Run: headless pygame with SDL's dummy video driver; simulated clock (each Clock.tick advances the game by its frame time, no real sleeping); random seed 0; keys injected as events and as key.get_pressed() state; mouse plan: one left click at the window centre at the start of phase 2, then a move to the lower-right quarter at the start of phase 3.
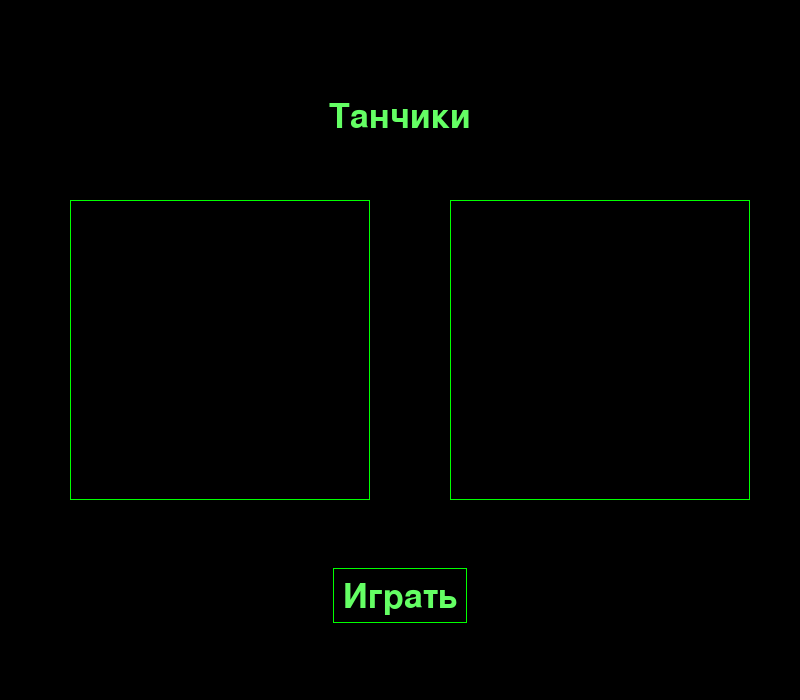
Frame 1 of 4 · flips 1–60 · no input
Frame 2 of 4 · flips 61–180 · clicked the window centre · tapped SPACE, RETURN · held RIGHT (→), D · screen unchanged from frame 1, image omitted
Frame 3 of 4 · flips 181–300 · moved the mouse to the lower-right quarter · held DOWN (↓), S · screen unchanged from frame 2, image omitted
Frame 4 of 4 · flips 301–420 · held LEFT (←), A, UP (↑), W · screen unchanged from frame 3, image omitted

The pygame program that drew these frames:

import pygame

choose_map = None
map_1 = None
map_2 = None
pygame.init()


class Otobraz:
    def __init__(self):

        size = width, height = 800, 700
        screen = pygame.display.set_mode(size)
        pygame.display.set_caption("Тесты")
        self.choose_map = choose_map
        self.map_1_size = None
        self.map_2_size = None


        # Start screen
        self.draw_menu(screen, width, height)
        self.game(screen)

    def game(self, screen):
        running = True
        while running:
            for event in pygame.event.get():
                if event.type == pygame.QUIT:
                    running = False
                if event.type == pygame.MOUSEBUTTONDOWN:
                    x = self.start_game_btn_coords[0]
                    y = self.start_game_btn_coords[1]
                    x1 = x + self.start_game_btn_coords[2]
                    y1 = y + self.start_game_btn_coords[3]
                    if self.map_1_size:
                        x_map_1 = self.map_1_size[0]
                        y_map_1 = self.map_1_size[1]
                        x1_map_1 = x_map_1 + self.map_1_size[2]
                        y1_map_1 = y_map_1 + self.map_1_size[3]
                        if x_map_1 < event.pos[0] < x1_map_1 and y_map_1 < event.pos[1] < y1_map_1:
                            self.choose_map = 'map_1'
                            draw_lvl(screen, self.choose_map, self.map_1_size, self.map_2_size)
                    if self.map_2_size:
                        x_map_2 = self.map_2_size[0]
                        y_map_2 = self.map_2_size[1]
                        x2_map_2 = x_map_2 + self.map_2_size[2]
                        y2_map_2 = y_map_2 + self.map_2_size[3]
                        if x_map_2 < event.pos[0] < x2_map_2 and y_map_2 < event.pos[1] < y2_map_2:
                            self.choose_map = 'map_2'
                            draw_lvl(screen, self.choose_map, self.map_1_size, self.map_2_size)
                    if x < event.pos[0] < x1 and y < event.pos[1] < y1:
                        if not self.choose_map:
                            self.error(screen, width, height)
                        else:
                            print(12345)
                        # self.start(screen, self.choose_map)
            pygame.display.flip()

        pygame.quit()

        # First level screen
        # обновляешь экран, формируешь новую картинку, новый игровой цикл,

    def error(self, screen, width, height):
        font = pygame.font.Font(None, 50)
        text = font.render("Вы не выбрали карту", True, (255, 0, 0))
        text_x = width // 2 - text.get_width() // 2
        screen.blit(text, (text_x, 520))

    def draw_menu(self, screen, width, height):
        font = pygame.font.Font(None, 50)
        text = font.render("Танчики", True, (100, 255, 100))
        text_start = font.render("Играть", True, (100, 255, 100))
        text_x = width // 2 - text.get_width() // 2
        text_x_start = width // 2 - text_start.get_width() // 2
        text_y = height - 105 - text_start.get_height() // 2
        text_w = text_start.get_width()
        text_h = text_start.get_height()
        screen.blit(text, (text_x, 100))
        screen.blit(text_start, (text_x_start, screen.get_height() - 120))
        self.start_game_btn_coords = (text_x_start - 10, text_y - 10,
                                      text_w + 20, text_h + 20)
        pygame.draw.rect(screen, (0, 255, 0), self.start_game_btn_coords, 1)
        self.map_1_size = (width - 730, height - 500, 300, 300)
        pygame.draw.rect(screen, (0, 255, 0), self.map_1_size, 1)
        self.map_2_size = (width - 350, height - 500, 300, 300)
        pygame.draw.rect(screen, (0, 255, 0), self.map_2_size, 1)


def draw_lvl(screen, choose_maps, maps_1, maps_2):
    if choose_maps == 'map_1':
        print(maps_1, map_1)
        pygame.draw.rect(screen, (0, 255, 0), maps_1, 0)
        pygame.draw.rect(screen, (0, 0, 0), maps_2, 0)
        pygame.draw.rect(screen, (0, 255, 0), maps_2, 1)
    if choose_maps == 'map_2':
        pygame.draw.rect(screen, (0, 0, 0), maps_1, 0)
        pygame.draw.rect(screen, (0, 255, 0), maps_1, 1)
        pygame.draw.rect(screen, (0, 255, 0), maps_2, 0)
    pygame.display.flip()

class Play:
    def __init__(self, screen, size_map_1, size_map_2, chosen_map):
        self.size_map_1 = size_map_1
        self.size_map_2 = size_map_2
        self.ch_map = chosen_map

if __name__ == '__main__':
    Otobraz()
